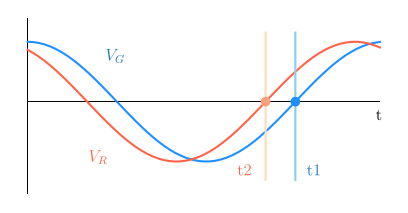

Generate this figure with matplotlib:
import matplotlib
import matplotlib.pyplot as plt
import pandas as pd
import numpy as np

#Configure matplotlib
matplotlib.use("pgf")
matplotlib.rcParams.update({
    "pgf.texsystem": "pdflatex",
    'font.family': 'serif',
    'text.usetex': True,
    'pgf.rcfonts': False,
})

fig, ax = plt.subplots()
fig.set_size_inches(w=5, h=2.5)
fig.patch.set_visible(False)
ax.axis('off')

#Curves
x = np.arange(0, 2 * np.pi, 0.1);
yg = 0.65 * np.cos(x)
yr = 0.65 * np.cos(x + (1/6) * np.pi)

plt.plot(x,yg, color="dodgerblue", zorder=2)
plt.plot(x,yr, color="tomato", zorder=2)

plt.text(np.pi * 0.5 - 0.2, 0.45, "$V_G$", fontsize=12, color="#1f77b4")
plt.text(np.pi * 0.5 - 0.5, -0.65, "$V_R$", fontsize=12, color="tomato")

#Intersecions
ig = (3/2) * np.pi
ir = (3/2) * np.pi - (1/6) * np.pi
yi = yv = np.arange(-0.85, 0.85, 0.1)
xi = np.ones(len(yi))

plt.scatter(ig, 0, color="dodgerblue", zorder=4)
plt.scatter(ir, 0, color="lightsalmon", zorder=4)

plt.plot(xi * ig, yi, color="skyblue", zorder=3)
plt.plot(xi * ir, yi, color="peachpuff", zorder=3)

plt.text(ig + 0.2, -0.8, "t1", fontsize=12, color="#1f77b4")
plt.text(ir - 0.5, -0.8, "t2", fontsize=12, color="tomato")

#Vertical Axis
yv = np.arange(-1, 1, 0.1)
xv = np.zeros(len(yv))
plt.plot(xv, yv, color="black", zorder=0, linewidth=0.3)
#Horizontal Axis
xh = np.arange(0, 2 * np.pi, 0.2)
yh = np.zeros(len(xh))
plt.plot(xh, yh, color="black", zorder=0, linewidth=0.3)
plt.text(1.95 * np.pi, -0.2, "t", fontsize=12, color="black")

#m, b = np.polyfit(x, y, 1)
#plt.plot(x, m*x + b, zorder=1, color="skyblue")
#x2 = (1 - b)/m
#plt.scatter(x2, 1, zorder=3, color="tomato")
#print("Frecuencia corte:", x2)

#plt.title('Voltaje (V) frente a intensidad (I)')
plt.savefig("Osciloscope1.pgf", bbox_inches = "tight")
